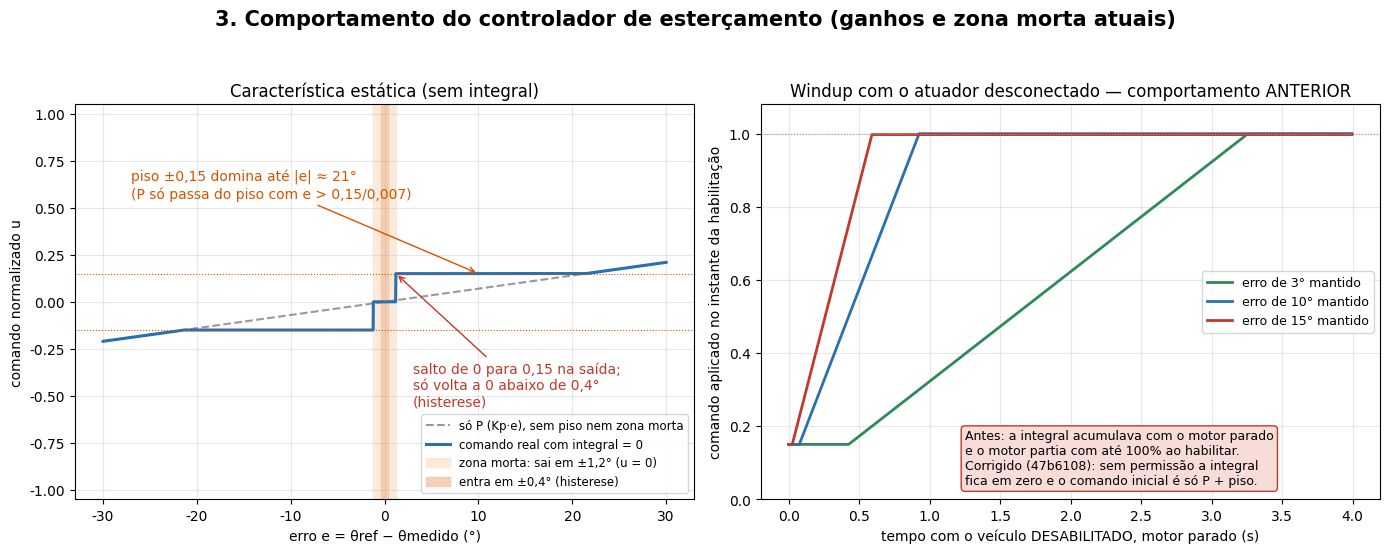

Reproduce this figure in Python.
import numpy as np, matplotlib
matplotlib.use("Agg")
import matplotlib.pyplot as plt
plt.rcParams.update({"font.family": "DejaVu Sans", "font.size": 10})

KP, KI, DB, FLOOR, IMAX, DT = 0.007, 0.1, 1.2, 0.15, 10.0, 0.005
DB_ENTER = 0.4

def static_u(e, integral=0.0):
    if abs(e) <= DB:
        return 0.0
    u = max(-1, min(1, KP * e + KI * integral))
    if u != 0 and abs(u) < FLOOR:
        u = np.copysign(FLOOR, u)
    return u

fig, (a1, a2) = plt.subplots(1, 2, figsize=(14, 5.6))
fig.suptitle("3. Comportamento do controlador de esterçamento (ganhos e zona morta atuais)", fontsize=15, fontweight="bold")

e = np.linspace(-30, 30, 2401)
a1.plot(e, KP * e, "--", color="#999999", label="só P (Kp·e), sem piso nem zona morta")
a1.plot(e, [static_u(x) for x in e], color="#2a6fb0", lw=2.2, label="comando real com integral = 0")
a1.axvspan(-DB, DB, color="#fbe5d3", alpha=0.8, label="zona morta: sai em ±1,2° (u = 0)")
a1.axvspan(-DB_ENTER, DB_ENTER, color="#f5c6a5", alpha=0.8, label="entra em ±0,4° (histerese)")
a1.axhline(FLOOR, color="#d35400", lw=0.8, ls=":"); a1.axhline(-FLOOR, color="#d35400", lw=0.8, ls=":")
a1.annotate("piso ±0,15 domina até |e| ≈ 21°\n(P só passa do piso com e > 0,15/0,007)", xy=(10, 0.15), xytext=(-27, 0.55),
            arrowprops=dict(arrowstyle="->", color="#d35400"), color="#d35400")
a1.annotate("salto de 0 para 0,15 na saída;\nsó volta a 0 abaixo de 0,4°\n(histerese)", xy=(1.2, 0.15), xytext=(3, -0.55),
            arrowprops=dict(arrowstyle="->", color="#c0392b"), color="#c0392b")
a1.set_xlabel("erro e = θref − θmedido (°)"); a1.set_ylabel("comando normalizado u")
a1.set_title("Característica estática (sem integral)"); a1.set_ylim(-1.05, 1.05); a1.grid(alpha=0.3)
a1.legend(loc="lower right", fontsize=8.5)

t = np.arange(0, 4.0, DT)
for err, c in [(3, "#2e8b57"), (10, "#2a6fb0"), (15, "#c0392b")]:
    I, us = 0.0, []
    for _ in t:
        cand_I = max(-IMAX, min(IMAX, I + err * DT))
        cand_u = KP * err + KI * cand_I
        if not (cand_u > 1 and cand_I > I):
            I = cand_I
        us.append(static_u(err, I))
    a2.plot(t, us, color=c, lw=2, label=f"erro de {err}° mantido")
a2.axhline(1.0, color="#999999", lw=0.8, ls=":")
a2.set_xlabel("tempo com o veículo DESABILITADO, motor parado (s)")
a2.set_ylabel("comando aplicado no instante da habilitação")
a2.set_title("Windup com o atuador desconectado — comportamento ANTERIOR")
a2.text(1.25, 0.04, "Antes: a integral acumulava com o motor parado\ne o motor partia com até 100% ao habilitar.\nCorrigido (47b6108): sem permissão a integral\nfica em zero e o comando inicial é só P + piso.", fontsize=9,
        bbox=dict(boxstyle="round", fc="#f8dcd8", ec="#c0392b"))
a2.set_ylim(0, 1.08); a2.grid(alpha=0.3); a2.legend(loc="center right", fontsize=9)

fig.tight_layout(rect=[0, 0, 1, 0.94])
fig.savefig("3_grafico.pdf"); fig.savefig("3.png", dpi=55)
